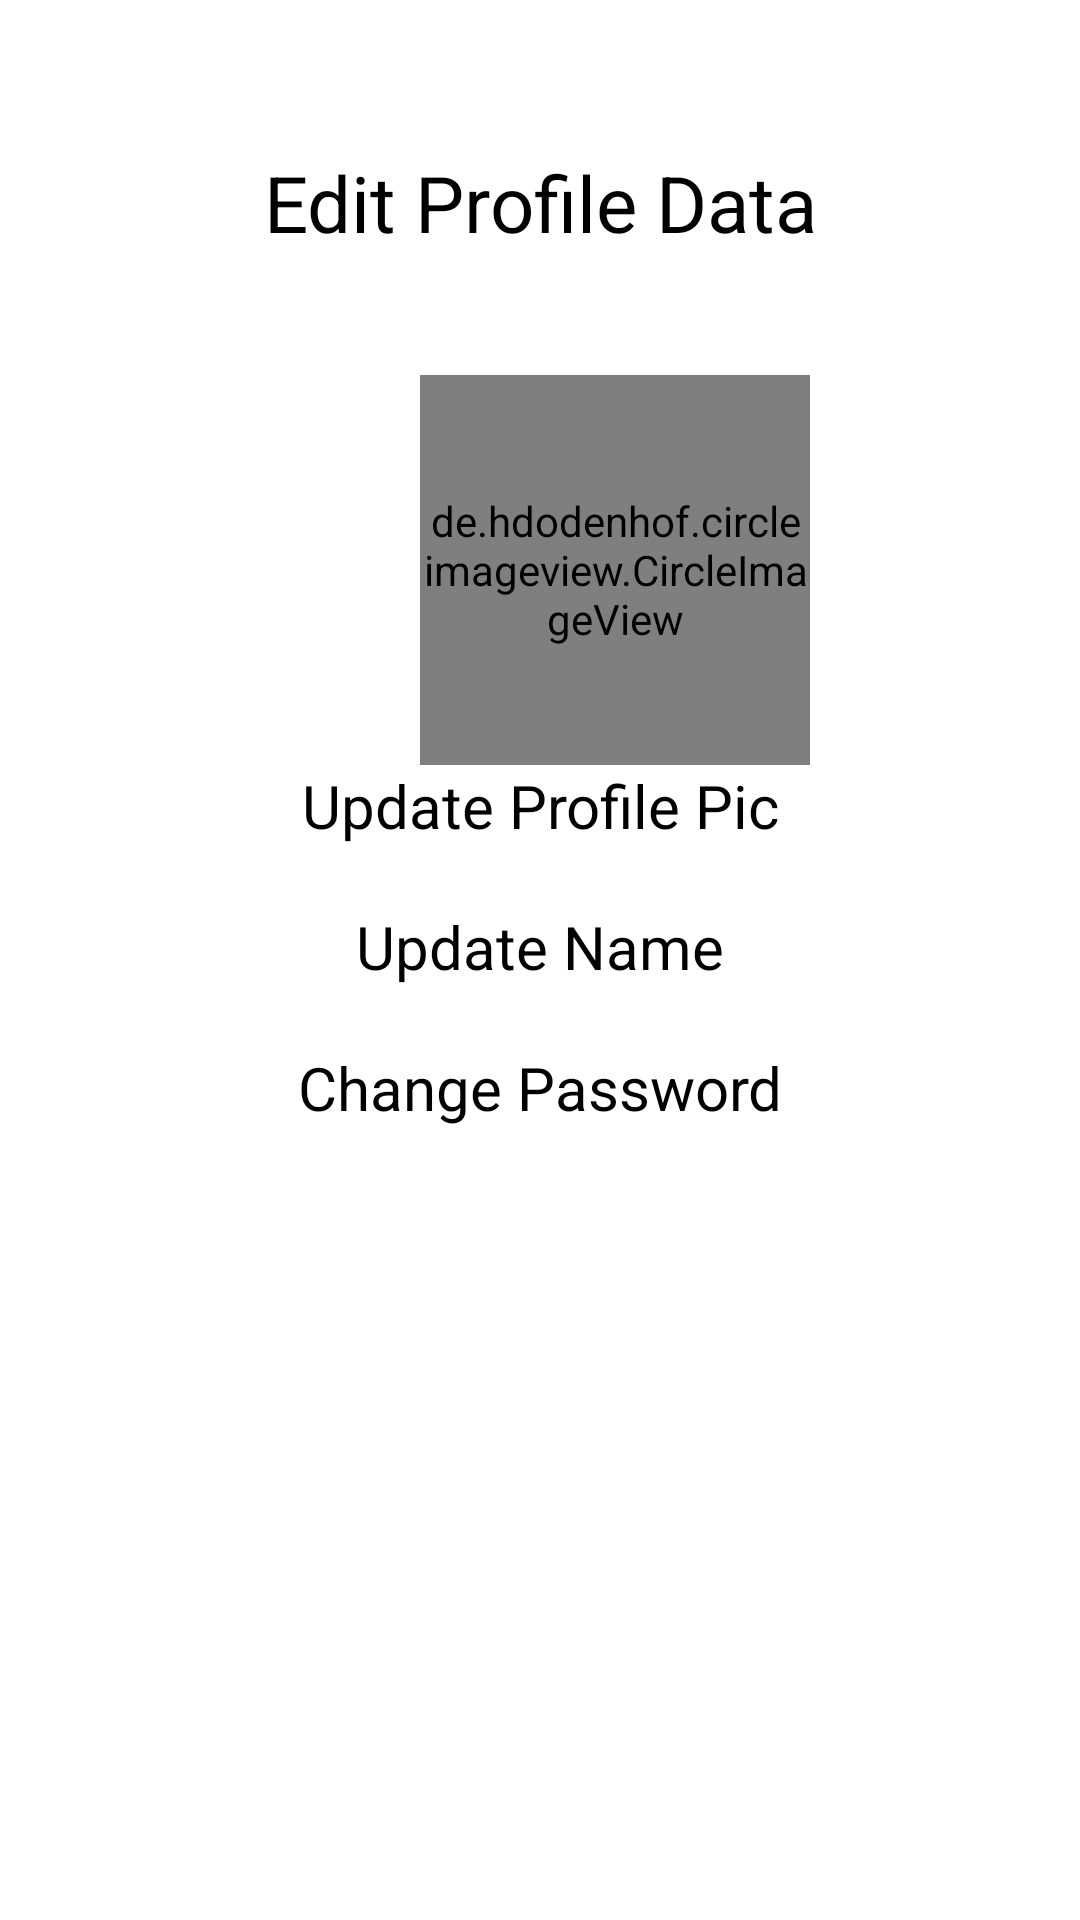

The Android layout XML behind this screen, and the referenced resources:
<!-- AndroidManifest.xml: application theme Theme.Talentify -->
<!-- res/layout/activity_edit_profile.xml -->
<?xml version="1.0" encoding="utf-8"?>
<LinearLayout xmlns:android="http://schemas.android.com/apk/res/android"
    xmlns:app="http://schemas.android.com/apk/res-auto"
    xmlns:tools="http://schemas.android.com/tools"
    android:layout_width="match_parent"
    android:layout_height="match_parent"
    android:orientation="vertical"
    tools:context=".EditProfile">

    <TextView
        android:layout_width="match_parent"
        android:layout_height="wrap_content"
        android:layout_marginTop="50dp"
        android:text="Edit Profile Data"
        android:textAlignment="center"
        android:textColor="@color/black"
        android:textSize="26sp"/>

    <de.hdodenhof.circleimageview.CircleImageView
        android:id="@+id/setting_profile_image"
        android:layout_width="130dp"
        android:layout_height="130dp"
        android:layout_marginStart="140dp"
        android:layout_marginTop="40dp"
        android:src="@drawable/ic_users" />

    <TextView
        android:id="@+id/profilepic"
        android:layout_width="match_parent"
        android:layout_height="wrap_content"
        android:text="Update Profile Pic"
        android:textAlignment="center"
        android:textColor="@color/black"
        android:textSize="20sp"/>

    <TextView
        android:id="@+id/Editname"
        android:layout_width="match_parent"
        android:layout_height="wrap_content"
        android:layout_marginTop="20sp"
        android:text="Update Name"
        android:textAlignment="center"
        android:textColor="@color/black"
        android:textSize="20sp"/>

    <TextView
        android:id="@+id/changepassword"
        android:layout_width="match_parent"
        android:layout_height="wrap_content"
        android:layout_marginTop="20dp"
        android:text="Change Password"
        android:textAlignment="center"
        android:textColor="@color/black"
        android:textSize="20sp"/>

</LinearLayout>
<!-- resources referenced by this layout -->
<resources>
  <style name="Theme.Talentify" parent="Theme.MaterialComponents.DayNight.DarkActionBar">
          
          <item name="colorPrimary">@color/purple_500</item>
          <item name="colorPrimaryVariant">@color/purple_700</item>
          <item name="colorOnPrimary">@color/white</item>
          
          <item name="colorSecondary">@color/teal_200</item>
          <item name="colorSecondaryVariant">@color/teal_700</item>
          <item name="colorOnSecondary">@color/black</item>
          
          <item name="android:statusBarColor" tools:targetApi="l">?attr/colorPrimaryVariant</item>
          
      </style>
  <!-- not gathered from this repository: default colours our renderer supplied (Android Studio template values) -->
  <color name="purple_500">#FF6200EE</color>
  <color name="purple_700">#FF3700B3</color>
  <color name="teal_200">#FF03DAC5</color>
  <color name="teal_700">#FF018786</color>
  <color name="black">#FF000000</color>
  <color name="white">#FFFFFFFF</color>
</resources>
